Labelled photos from "datos", an image-classification folder in Go-Birds-Dev/Go_birds. The possible labels are: ara ararauna, chroicocephalus ridibundus, eubucco bourcierii, laterallus albigularis, melanerpes formicivorus, patagioenas subvinacea, platalea ajaja, rynchops niger, theristicus caudatus, vultur gryphus.

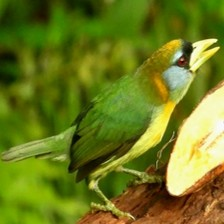
Label: eubucco bourcierii

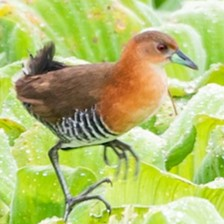
Label: laterallus albigularis

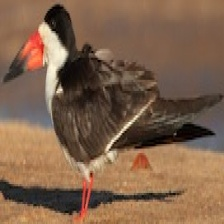
Label: rynchops niger

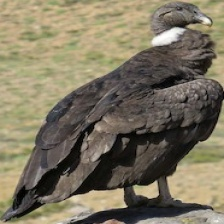
Label: vultur gryphus

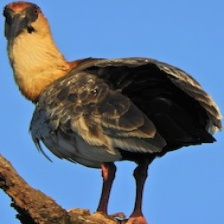
Label: theristicus caudatus

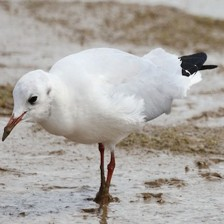
Label: chroicocephalus ridibundus
